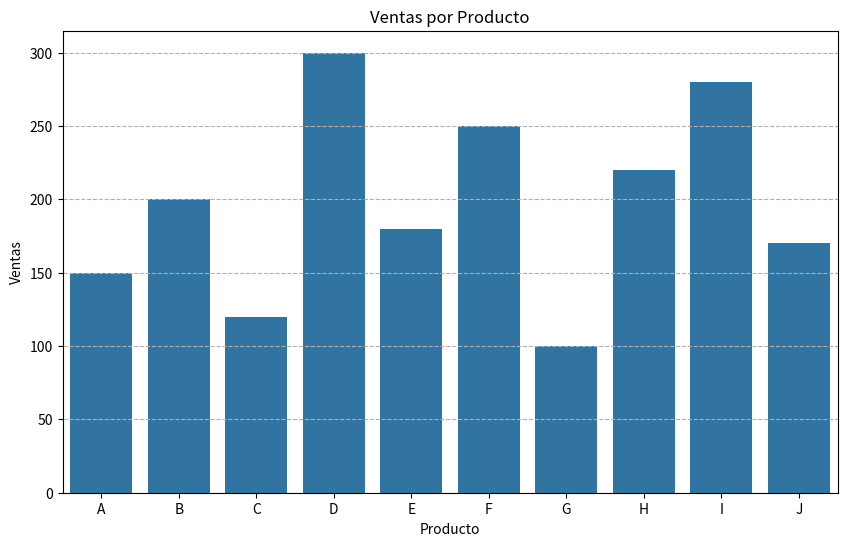
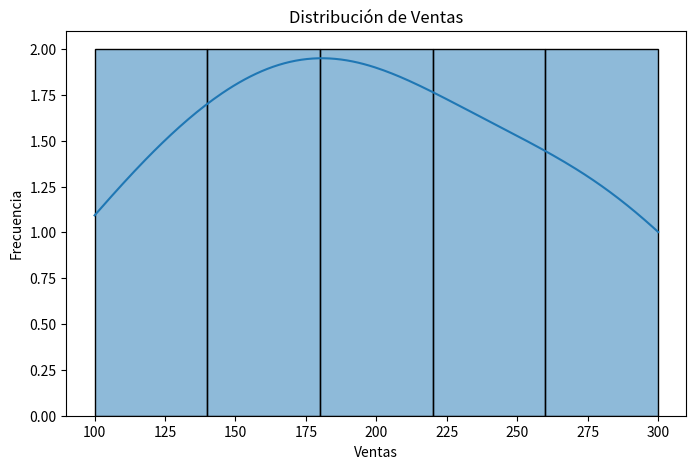
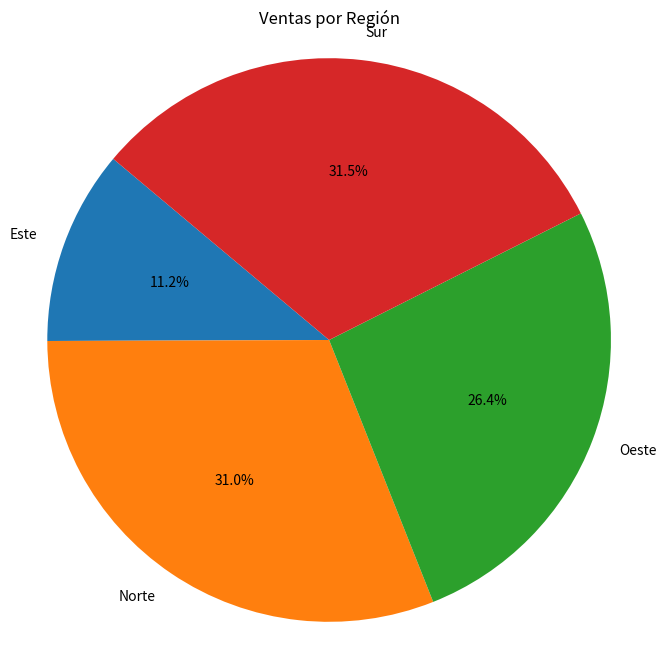
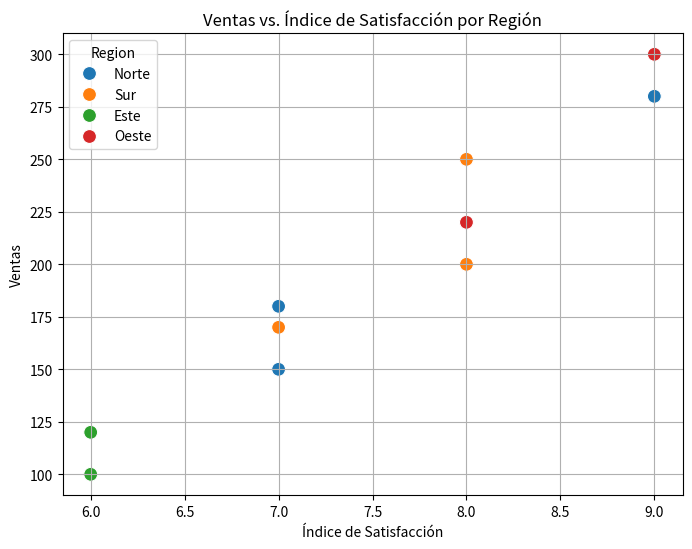

Here is the Python script that generated these plots, in order:
import pandas as pd
import matplotlib.pyplot as plt
import seaborn as sns

# Crear un DataFrame de ejemplo
data = {
    'Producto': ['A', 'B', 'C', 'D', 'E', 'F', 'G', 'H', 'I', 'J'],
    'Ventas': [150, 200, 120, 300, 180, 250, 100, 220, 280, 170],
    'Region': ['Norte', 'Sur', 'Este', 'Oeste', 'Norte', 'Sur', 'Este', 'Oeste', 'Norte', 'Sur']
}
df = pd.DataFrame(data)

print("DataFrame original:")
print(df)
print("\n---\n")

# Ejercicio 1: Gráfico de barras de ventas por producto
plt.figure(figsize=(10, 6))
sns.barplot(x='Producto', y='Ventas', data=df)
plt.title('Ventas por Producto')
plt.xlabel('Producto')
plt.ylabel('Ventas')
plt.grid(axis='y', linestyle='--')
plt.show()

# Ejercicio 2: Histograma de ventas
plt.figure(figsize=(8, 5))
sns.histplot(df['Ventas'], bins=5, kde=True)
plt.title('Distribución de Ventas')
plt.xlabel('Ventas')
plt.ylabel('Frecuencia')
plt.show()

# Ejercicio 3: Gráfico de pastel de ventas por región
ventas_por_region = df.groupby('Region')['Ventas'].sum()
plt.figure(figsize=(8, 8))
plt.pie(ventas_por_region, labels=ventas_por_region.index, autopct='%1.1f%%', startangle=140)
plt.title('Ventas por Región')
plt.axis('equal') # Equal aspect ratio ensures that pie is drawn as a circle.
plt.show()

# Ejercicio 4: Diagrama de dispersión de Ventas vs. un índice ficticio
df['Indice_Satisfaccion'] = [7, 8, 6, 9, 7, 8, 6, 8, 9, 7] # Datos ficticios
plt.figure(figsize=(8, 6))
sns.scatterplot(x='Indice_Satisfaccion', y='Ventas', data=df, hue='Region', s=100)
plt.title('Ventas vs. Índice de Satisfacción por Región')
plt.xlabel('Índice de Satisfacción')
plt.ylabel('Ventas')
plt.grid(True)
plt.show()


